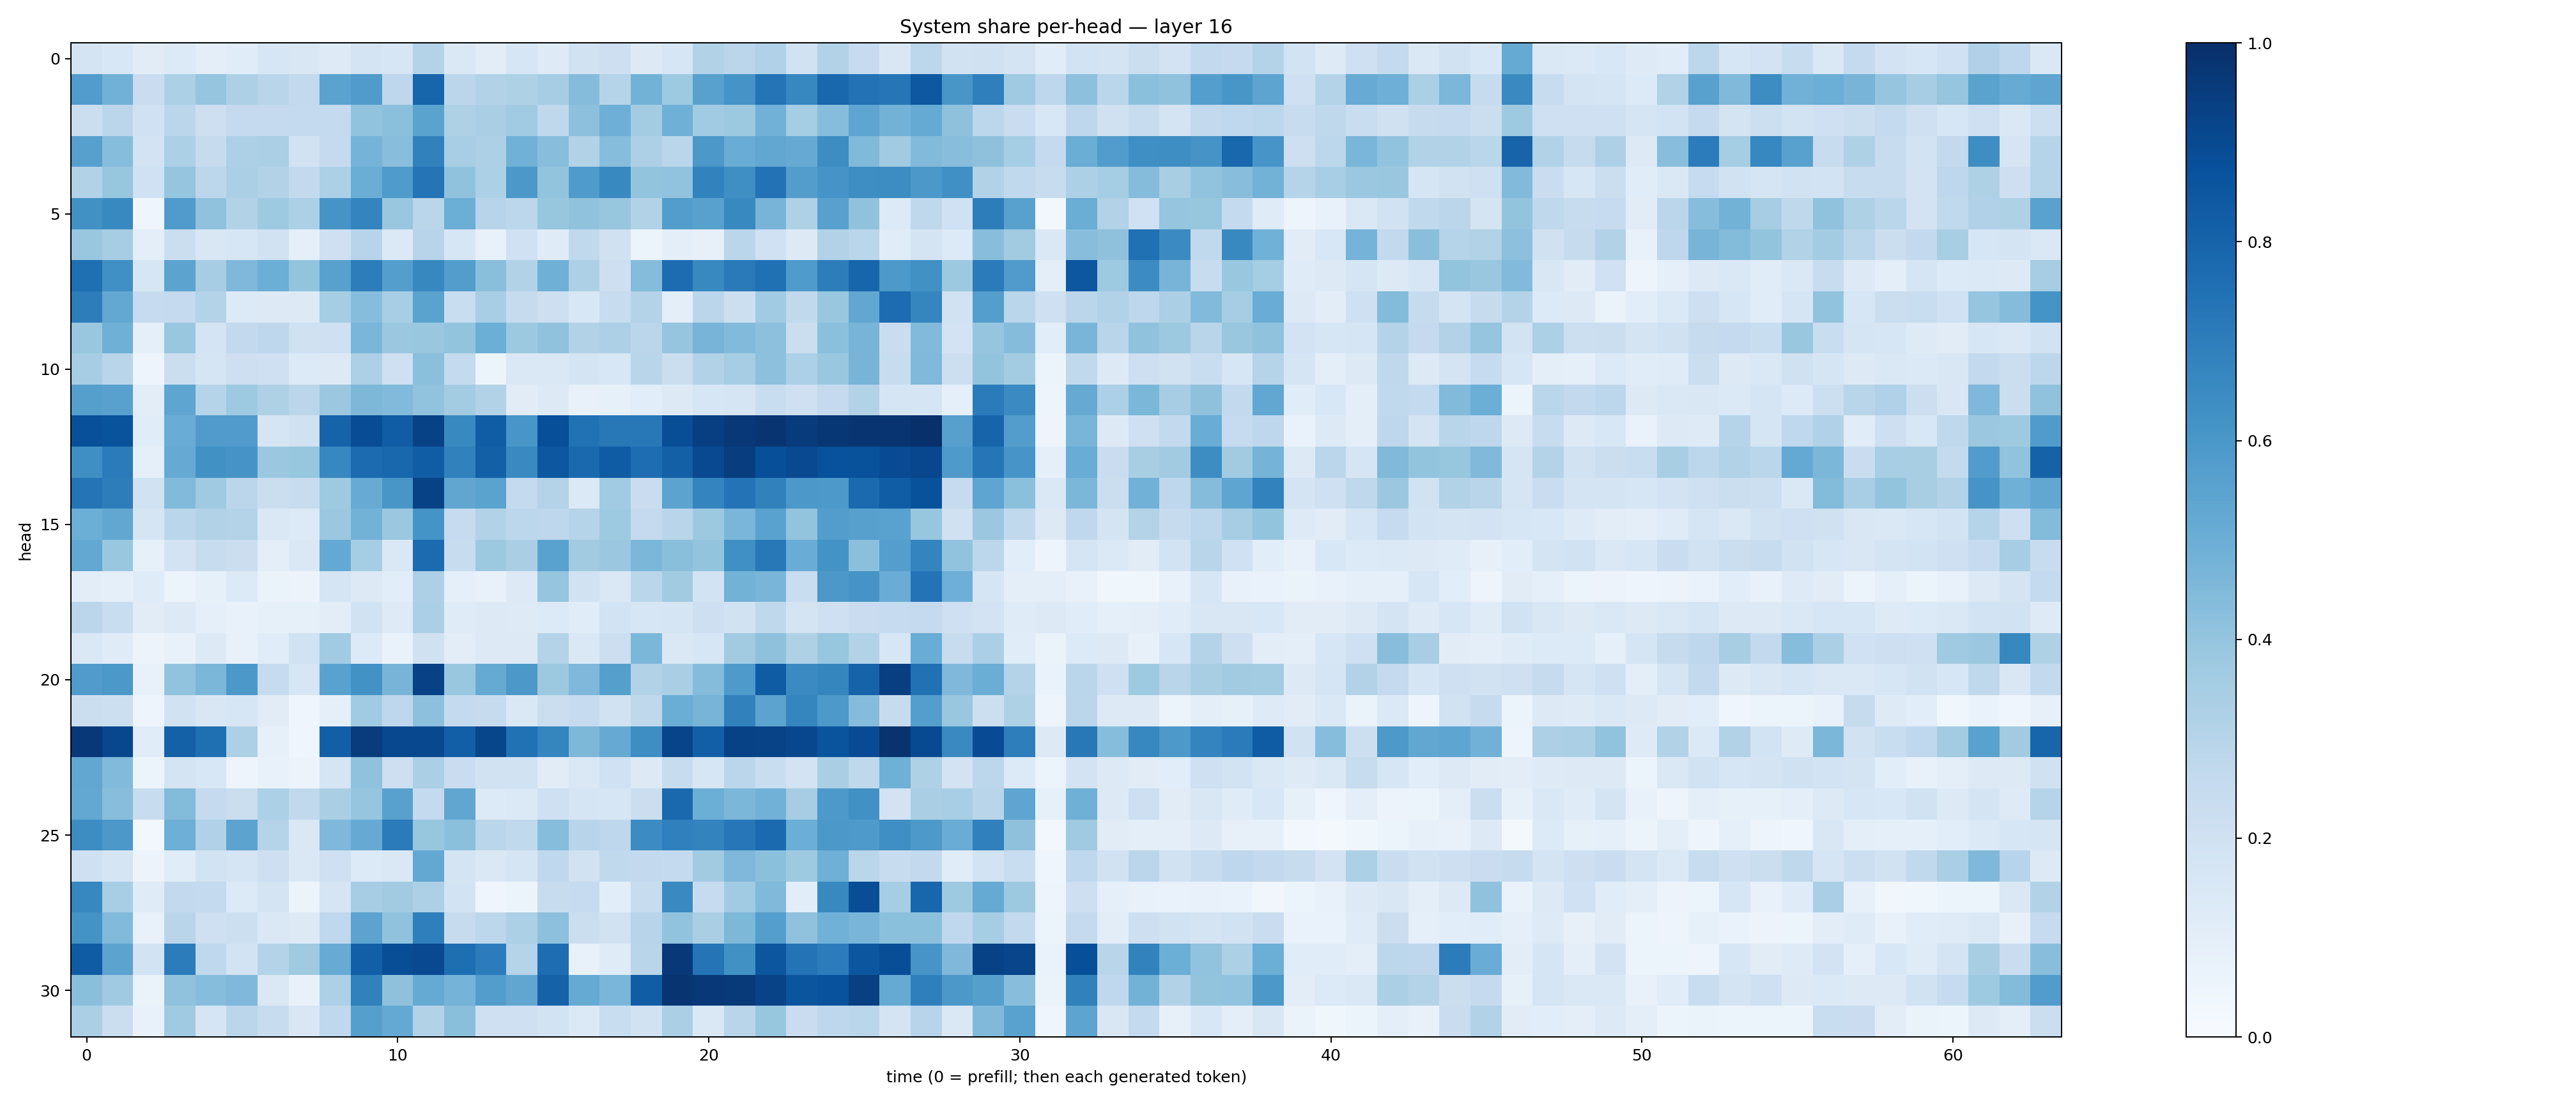

Values plotted in this chart, from the file beside it:
0.17682971, 0.15340683, 0.111811355, 0.134218, 0.099983595, 0.11648073, 0.16327848, 0.15112387, 0.12494557, 0.17298993, 0.16314179, 0.30518284, 0.14097518, 0.10237165, 0.15747534, 0.1223358, 0.19443443, 0.21274947, 0.12832063, 0.16034964, 0.31187442, 0.28291172, 0.31825328, 0.19276173
0.5744, 0.482, 0.2295, 0.3285, 0.3956, 0.3248, 0.2899, 0.258, 0.5475, 0.5798, 0.2769, 0.7942, 0.2817, 0.3086, 0.323, 0.3505, 0.436, 0.3003, 0.4791, 0.3716, 0.5572, 0.611, 0.736, 0.6663
0.2213, 0.2813, 0.2009, 0.2818, 0.2129, 0.253, 0.2539, 0.2569, 0.2549, 0.4058, 0.4187, 0.5505, 0.3237, 0.3365, 0.3658, 0.2707, 0.4148, 0.4944, 0.3576, 0.4895, 0.3643, 0.3779, 0.4815, 0.3521
0.5589, 0.4314, 0.1804, 0.331, 0.2448, 0.3244, 0.3345, 0.1913, 0.2521, 0.476, 0.4267, 0.6847, 0.3449, 0.3273, 0.4861, 0.426, 0.311, 0.4329, 0.3253, 0.2889, 0.5949, 0.5072, 0.5286, 0.5137
0.3119, 0.3923, 0.2029, 0.3962, 0.2795, 0.3344, 0.3145, 0.2587, 0.331, 0.5011, 0.5843, 0.736, 0.4095, 0.3303, 0.5947, 0.3998, 0.5859, 0.6576, 0.4014, 0.4054, 0.6822, 0.6338, 0.7426, 0.5713
0.6276, 0.6573, 0.04058, 0.5816, 0.4084, 0.3111, 0.3715, 0.3285, 0.6111, 0.6731, 0.3879, 0.2884, 0.4979, 0.2962, 0.28, 0.3912, 0.4074, 0.391, 0.3135, 0.5737, 0.5558, 0.6595, 0.4697, 0.3208
0.3882, 0.3485, 0.09885, 0.2238, 0.1507, 0.1583, 0.1932, 0.08914, 0.2082, 0.2964, 0.1398, 0.2956, 0.1598, 0.07278, 0.1993, 0.1173, 0.2619, 0.1985, 0.06008, 0.1003, 0.07854, 0.2873, 0.1996, 0.1275
0.7574, 0.6294, 0.1605, 0.5466, 0.3486, 0.4498, 0.4966, 0.3985, 0.5575, 0.7012, 0.5702, 0.6608, 0.5738, 0.4235, 0.31, 0.4911, 0.3251, 0.2138, 0.435, 0.7682, 0.6595, 0.713, 0.7537, 0.5823
0.7029, 0.5264, 0.2484, 0.2527, 0.3066, 0.1344, 0.1256, 0.1278, 0.3533, 0.4326, 0.3453, 0.5485, 0.2328, 0.3458, 0.2434, 0.2143, 0.1556, 0.2354, 0.3048, 0.1003, 0.2834, 0.2168, 0.3666, 0.2653
0.3878, 0.4894, 0.08643, 0.3901, 0.1785, 0.2588, 0.2773, 0.1955, 0.2062, 0.4627, 0.3794, 0.388, 0.3991, 0.4978, 0.3779, 0.4093, 0.3087, 0.3256, 0.2836, 0.396, 0.4698, 0.4433, 0.4159, 0.2263
0.3502, 0.2924, 0.04853, 0.2202, 0.1706, 0.2137, 0.2041, 0.1331, 0.1271, 0.3261, 0.2091, 0.4183, 0.255, 0.05443, 0.1461, 0.1469, 0.1739, 0.1525, 0.2905, 0.2201, 0.3087, 0.3499, 0.4141, 0.3313
0.564, 0.5585, 0.1018, 0.5357, 0.3003, 0.3742, 0.3216, 0.2836, 0.3826, 0.4569, 0.443, 0.4051, 0.3571, 0.3111, 0.1129, 0.1318, 0.07045, 0.08395, 0.1076, 0.1268, 0.158, 0.1646, 0.2325, 0.2049
0.8773, 0.8635, 0.1157, 0.5054, 0.5803, 0.5817, 0.1656, 0.1983, 0.8011, 0.8868, 0.8264, 0.9294, 0.6565, 0.8275, 0.6032, 0.8814, 0.7485, 0.7219, 0.7211, 0.8842, 0.9375, 0.968, 0.9796, 0.9548
0.6359, 0.7086, 0.08784, 0.513, 0.6253, 0.6126, 0.3792, 0.3921, 0.6658, 0.7731, 0.7859, 0.8258, 0.6872, 0.8143, 0.6529, 0.849, 0.7794, 0.8292, 0.7634, 0.8139, 0.8996, 0.9447, 0.879, 0.8995
0.7372, 0.7014, 0.1884, 0.4428, 0.3694, 0.2848, 0.2212, 0.2403, 0.3714, 0.5091, 0.6029, 0.9292, 0.5325, 0.5494, 0.2573, 0.3083, 0.1406, 0.3639, 0.23, 0.5441, 0.6753, 0.741, 0.6869, 0.5942
0.4995, 0.5305, 0.1652, 0.2854, 0.3102, 0.3075, 0.1477, 0.1348, 0.3791, 0.4785, 0.3827, 0.615, 0.2489, 0.3123, 0.2775, 0.2755, 0.3021, 0.3721, 0.2502, 0.2893, 0.377, 0.4637, 0.553, 0.4009
0.5242, 0.3858, 0.08556, 0.183, 0.242, 0.2206, 0.09605, 0.1459, 0.5227, 0.3546, 0.1479, 0.7713, 0.2363, 0.3766, 0.3369, 0.5517, 0.361, 0.3816, 0.4605, 0.425, 0.4014, 0.632, 0.7227, 0.5073
0.1019, 0.08659, 0.1202, 0.06154, 0.08253, 0.1349, 0.06324, 0.05754, 0.1667, 0.1327, 0.1074, 0.3278, 0.09218, 0.07509, 0.129, 0.3957, 0.1913, 0.1424, 0.2869, 0.3612, 0.1846, 0.4793, 0.466, 0.2341
0.2829, 0.2311, 0.1123, 0.1274, 0.09281, 0.07676, 0.08335, 0.08447, 0.1024, 0.1902, 0.1243, 0.3328, 0.1174, 0.1265, 0.1232, 0.1333, 0.1136, 0.1836, 0.1597, 0.1693, 0.2118, 0.1952, 0.2709, 0.1729
0.1445, 0.1194, 0.0562, 0.07574, 0.1279, 0.07812, 0.1168, 0.1881, 0.3656, 0.1343, 0.06859, 0.1978, 0.1047, 0.1274, 0.1293, 0.3076, 0.1441, 0.215, 0.4589, 0.1456, 0.162, 0.3597, 0.4111, 0.3235
0.5786, 0.5949, 0.07489, 0.4052, 0.4579, 0.5948, 0.2475, 0.1606, 0.5524, 0.6226, 0.4723, 0.9328, 0.3853, 0.5165, 0.5955, 0.3786, 0.4517, 0.5648, 0.311, 0.3368, 0.437, 0.5892, 0.8282, 0.6516
0.2191, 0.2151, 0.04895, 0.1881, 0.1501, 0.1588, 0.1101, 0.04064, 0.08828, 0.3639, 0.2772, 0.4171, 0.2555, 0.2454, 0.1438, 0.2232, 0.2472, 0.1928, 0.2698, 0.5029, 0.4719, 0.6864, 0.546, 0.6717
0.966, 0.9079, 0.1159, 0.8124, 0.7572, 0.3272, 0.08214, 0.04305, 0.8174, 0.9518, 0.9033, 0.9041, 0.8197, 0.9125, 0.7474, 0.6703, 0.455, 0.5148, 0.6378, 0.9199, 0.82, 0.9286, 0.9219, 0.9084
0.5281, 0.4447, 0.05411, 0.1767, 0.1559, 0.04732, 0.07178, 0.05675, 0.1709, 0.4085, 0.2129, 0.334, 0.2274, 0.1923, 0.1931, 0.1123, 0.1471, 0.2012, 0.1298, 0.2396, 0.1601, 0.2827, 0.2322, 0.1821
0.527, 0.426, 0.2375, 0.4404, 0.2514, 0.2188, 0.3289, 0.262, 0.339, 0.3967, 0.5576, 0.2546, 0.535, 0.1343, 0.1372, 0.2058, 0.168, 0.1574, 0.2216, 0.7798, 0.4988, 0.4584, 0.4836, 0.348
0.6421, 0.5961, 0.03084, 0.493, 0.3176, 0.5437, 0.2984, 0.1414, 0.4505, 0.513, 0.7103, 0.3926, 0.4211, 0.2871, 0.2643, 0.4315, 0.2968, 0.2745, 0.6476, 0.6891, 0.6777, 0.7239, 0.7741, 0.4984
0.2104, 0.1699, 0.05737, 0.1161, 0.1857, 0.1711, 0.2112, 0.1461, 0.2079, 0.1329, 0.1428, 0.5268, 0.1727, 0.1408, 0.1657, 0.2687, 0.1888, 0.2619, 0.2612, 0.2554, 0.3606, 0.4508, 0.4207, 0.3739
0.6668, 0.344, 0.1206, 0.2582, 0.2567, 0.1348, 0.1792, 0.0589, 0.1711, 0.349, 0.3599, 0.327, 0.1866, 0.03986, 0.05354, 0.2412, 0.2471, 0.1064, 0.2381, 0.6537, 0.2476, 0.364, 0.4469, 0.1075
0.6178, 0.4431, 0.07334, 0.2915, 0.2062, 0.2164, 0.1415, 0.1274, 0.2683, 0.5455, 0.4096, 0.6927, 0.2457, 0.2791, 0.332, 0.4168, 0.2244, 0.1888, 0.2963, 0.4027, 0.3372, 0.4549, 0.5665, 0.4068
0.8307, 0.5447, 0.185, 0.7057, 0.2675, 0.1846, 0.3056, 0.3694, 0.5116, 0.8192, 0.8861, 0.8988, 0.7616, 0.7053, 0.3034, 0.7634, 0.07064, 0.1198, 0.2927, 0.9663, 0.7366, 0.6273, 0.8546, 0.7388
0.4221, 0.3683, 0.06639, 0.4081, 0.4322, 0.4505, 0.1419, 0.07459, 0.3256, 0.6863, 0.4109, 0.5164, 0.473, 0.5713, 0.5324, 0.8054, 0.5164, 0.4616, 0.8264, 0.9785, 0.9676, 0.9638, 0.922, 0.8561
0.3359, 0.219, 0.07532, 0.3672, 0.1684, 0.2848, 0.2416, 0.1491, 0.2672, 0.5657, 0.5232, 0.3111, 0.4245, 0.2048, 0.207, 0.187, 0.1396, 0.2337, 0.1948, 0.333, 0.1435, 0.2923, 0.3944, 0.23
